Image classification data set "gtos-mobile" (faisu07/gtos-mobile on GitHub). Class labels (31): painting, aluminum, asphalt, brick, cement, cloth, dry leaf, glass, grass, large limestone, leaf, metal cover, moss, paint cover, painting turf, paper, pebble, plastic, plastic cover, root, sand, sandpaper, shale, small limestone, soil, steel, stone asphalt, stone brick, stone cement, turf, wood chips.

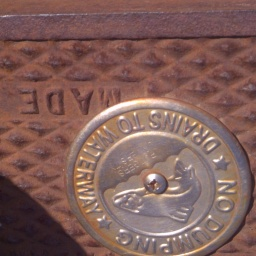
Label: aluminum

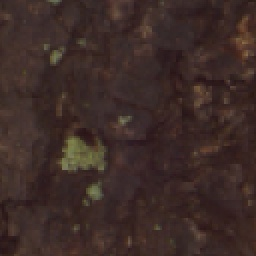
Label: root

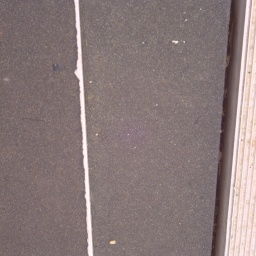
Label: sandpaper

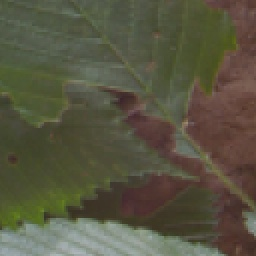
Label: leaf

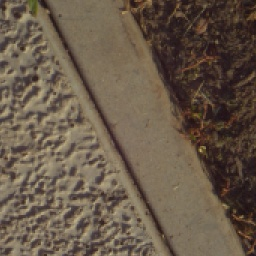
Label: plastic cover

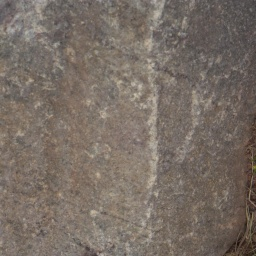
Label: large limestone
